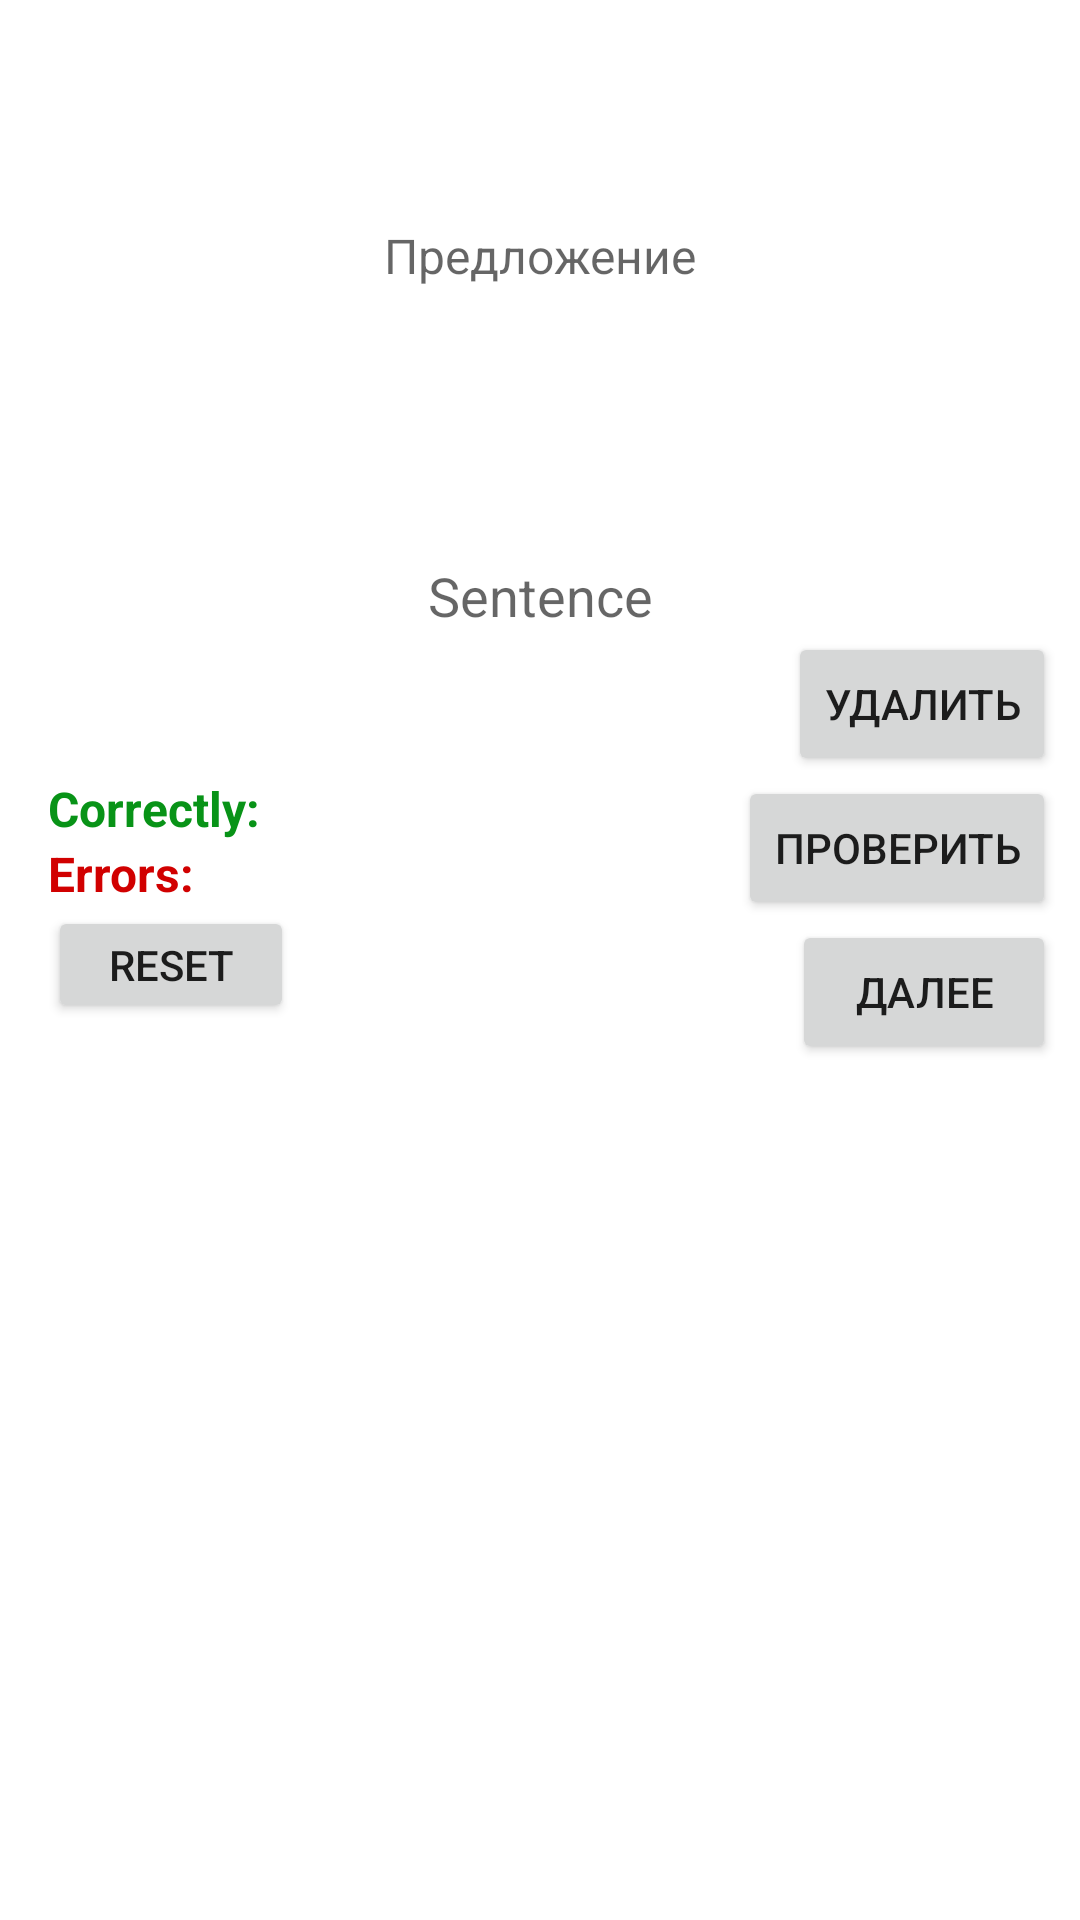

Reconstruct the res/layout file that produces this screen, plus the resources it refers to.
<!-- AndroidManifest.xml: application theme Theme.English1 -->
<!-- res/layout/fragment_collect_sentences.xml -->
<?xml version="1.0" encoding="utf-8"?>
<FrameLayout xmlns:android="http://schemas.android.com/apk/res/android"
    xmlns:app="http://schemas.android.com/apk/res-auto"
    xmlns:tools="http://schemas.android.com/tools"
    android:layout_width="match_parent"
    android:layout_height="match_parent"
    tools:context=".fragments.CollectSentences">

    <androidx.constraintlayout.widget.ConstraintLayout
        android:layout_width="match_parent"
        android:layout_height="match_parent">

        <androidx.recyclerview.widget.RecyclerView
            android:id="@+id/rcWords"
            android:layout_width="0dp"
            android:layout_height="wrap_content"
            app:layout_constraintBottom_toBottomOf="parent"
            app:layout_constraintEnd_toEndOf="parent"
            app:layout_constraintHorizontal_bias="0.0"
            app:layout_constraintStart_toStartOf="parent"
            app:layout_constraintTop_toTopOf="parent"
            app:layout_constraintVertical_bias="0.266" />

        <TextView
            android:id="@+id/collectSent"
            android:layout_width="wrap_content"
            android:layout_height="wrap_content"
            android:layout_marginTop="16dp"
            android:gravity="center"
            android:hint="Sentence"
            android:textColor="@color/black"
            android:textSize="18dp"
            app:layout_constraintEnd_toEndOf="parent"
            app:layout_constraintStart_toStartOf="parent"
            app:layout_constraintTop_toBottomOf="@+id/rcWords" />

        <Button
            android:id="@+id/backSpace"
            android:layout_width="wrap_content"
            android:layout_height="wrap_content"
            android:layout_marginEnd="8dp"
            android:text="@string/delete"
            app:layout_constraintEnd_toEndOf="parent"
            app:layout_constraintTop_toBottomOf="@+id/collectSent" />

        <TextView
            android:id="@+id/rusSentence"
            android:layout_width="wrap_content"
            android:layout_height="wrap_content"
            android:hint="Предложение"
            android:textColor="@color/black"
            android:textSize="16sp"
            app:layout_constraintBottom_toTopOf="@+id/rcWords"
            app:layout_constraintEnd_toEndOf="parent"
            app:layout_constraintStart_toStartOf="parent"
            app:layout_constraintTop_toTopOf="parent" />

        <Button
            android:id="@+id/checkSentence"
            android:layout_width="wrap_content"
            android:layout_height="wrap_content"
            android:layout_marginEnd="8dp"
            android:text="@string/checkTrue"
            app:layout_constraintEnd_toEndOf="parent"
            app:layout_constraintTop_toBottomOf="@+id/backSpace" />

        <Button
            android:id="@+id/bNext"
            android:layout_width="wrap_content"
            android:layout_height="wrap_content"
            android:layout_marginEnd="8dp"
            android:text="@string/next"
            app:layout_constraintEnd_toEndOf="parent"
            app:layout_constraintTop_toBottomOf="@+id/checkSentence" />

        <TextView
            android:id="@+id/tvCorrectly"
            android:layout_width="wrap_content"
            android:layout_height="wrap_content"
            android:layout_marginStart="16dp"
            android:text="Correctly:"
            android:textColor="#089317"
            android:textSize="16sp"
            android:textStyle="bold"
            app:layout_constraintStart_toStartOf="parent"
            app:layout_constraintTop_toTopOf="@+id/checkSentence" />

        <TextView
            android:id="@+id/tvErrors"
            android:layout_width="wrap_content"
            android:layout_height="wrap_content"
            android:layout_marginStart="16dp"
            android:text="Errors:"
            android:textColor="#D10000"
            android:textSize="16sp"
            android:textStyle="bold"
            app:layout_constraintStart_toStartOf="parent"
            app:layout_constraintTop_toBottomOf="@+id/tvCorrectly" />

        <Button
            android:id="@+id/bReset"
            android:layout_width="82dp"
            android:layout_height="39dp"
            android:text="@string/reset"
            app:layout_constraintStart_toStartOf="@+id/tvErrors"
            app:layout_constraintTop_toBottomOf="@+id/tvErrors"
            tools:ignore="TouchTargetSizeCheck" />
    </androidx.constraintlayout.widget.ConstraintLayout>
</FrameLayout>
<!-- resources referenced by this layout -->
<resources>
  <color name="black">#FF000000</color>
  <string name="checkTrue">Проверить</string>
  <string name="delete">Удалить</string>
  <string name="next">Далее</string>
  <string name="reset">Reset</string>
  <style name="Theme.English1" parent="Theme.MaterialComponents.DayNight.DarkActionBar">
          
          <item name="colorPrimary">@color/purple_500</item>
          <item name="colorPrimaryVariant">@color/purple_700</item>
          <item name="colorOnPrimary">@color/white</item>
          
          <item name="colorSecondary">@color/teal_200</item>
          <item name="colorSecondaryVariant">@color/teal_700</item>
          <item name="colorOnSecondary">@color/black</item>
          
          <item name="android:statusBarColor">?attr/colorPrimaryVariant</item>
          
      </style>
  <color name="purple_500">#FF6200EE</color>
  <color name="purple_700">#FF3700B3</color>
  <color name="white">#FFFFFFFF</color>
  <color name="teal_200">#FF03DAC5</color>
  <color name="teal_700">#FF018786</color>
</resources>
